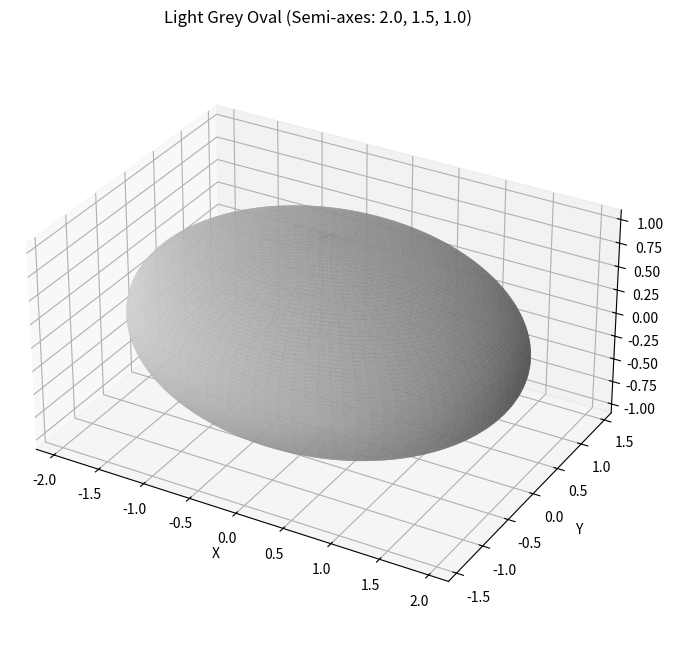

Python code for this plot:
import numpy as np
import matplotlib.pyplot as plt
from matplotlib import cm
from mpl_toolkits.mplot3d import Axes3D

class OvalShape:
    """
    A class to create and display an oval (ellipsoid) using Matplotlib.
    """
    
    def __init__(self, a=2.0, b=1.5, c=1.0, resolution=50):
        """
        Initialize the OvalShape with specified semi-axes lengths and resolution.
        
        Parameters:
        -----------
        a : float
            The semi-axis length in x direction (default: 2.0)
        b : float
            The semi-axis length in y direction (default: 1.5)
        c : float
            The semi-axis length in z direction (default: 1.0)
        resolution : int
            The resolution of the oval mesh (default: 50)
            Higher values create a smoother surface but require more computation
        """
        self.a = a  # x-axis radius
        self.b = b  # y-axis radius
        self.c = c  # z-axis radius
        self.resolution = resolution
        self.fig = None
        self.ax = None
        # These will hold the oval coordinates after they are generated
        self.x = None
        self.y = None
        self.z = None
    
    def generate_oval(self):
        """
        Generate the x, y, z coordinates for an oval (ellipsoid).
        
        This uses the parametric equations for an ellipsoid:
        x = a * sin(phi) * cos(theta)
        y = b * sin(phi) * sin(theta)
        z = c * cos(phi)
        
        where phi ranges from 0 to pi (latitude), and
        theta ranges from 0 to 2*pi (longitude).
        """
        # Create evenly spaced points for phi (latitude) and theta (longitude)
        phi = np.linspace(0, np.pi, self.resolution)
        theta = np.linspace(0, 2 * np.pi, self.resolution)
        
        # Create a 2D grid of phi and theta values
        phi, theta = np.meshgrid(phi, theta)
        
        # Convert from spherical to Cartesian coordinates with different scaling factors
        self.x = self.a * np.sin(phi) * np.cos(theta)
        self.y = self.b * np.sin(phi) * np.sin(theta)
        self.z = self.c * np.cos(phi)
    
    def create_plot(self):
        """
        Create a 3D plot for the oval.
        """
        # Create a new figure and a 3D axis
        self.fig = plt.figure(figsize=(10, 8))
        self.ax = self.fig.add_subplot(111, projection='3d')
        
        # Set equal aspect ratio for all axes
        self.ax.set_box_aspect([self.a/max(self.a, self.b, self.c), 
                               self.b/max(self.a, self.b, self.c), 
                               self.c/max(self.a, self.b, self.c)])
        
        # Set labels for the axes
        self.ax.set_xlabel('X')
        self.ax.set_ylabel('Y')
        self.ax.set_zlabel('Z')
        
        # Set title
        self.ax.set_title(f'Light Grey Oval (Semi-axes: {self.a}, {self.b}, {self.c})')
    
    def plot_oval(self):
        """
        Plot the light grey oval.
        """
        # Generate the oval coordinates if not already done
        if self.x is None:
            self.generate_oval()
        
        # Create the plot if not already done
        if self.ax is None:
            self.create_plot()
            
        # Plot the oval surface
        # Use a light grey color with some transparency
        surf = self.ax.plot_surface(
            self.x, self.y, self.z,
            rstride=1, cstride=1,
            color='lightgrey',  # Using lightgrey color
            alpha=0.8,          # Slight transparency
            linewidth=0,        # No wireframe lines
            antialiased=True    # Smooth edges
        )
        
        # Set the limits of the axes to be slightly larger than the oval
        self.ax.set_xlim(-self.a * 1.1, self.a * 1.1)
        self.ax.set_ylim(-self.b * 1.1, self.b * 1.1)
        self.ax.set_zlim(-self.c * 1.1, self.c * 1.1)
    
    def show(self):
        """
        Display the plot of the oval.
        """
        # Make sure the oval is plotted
        self.plot_oval()
        
        # Show the plot
        plt.show()
    
    def save(self, filename='light_grey_oval.png'):
        """
        Save the plot to a file.
        
        Parameters:
        -----------
        filename : str
            The name of the file to save (default: 'light_grey_oval.png')
        """
        # Make sure the oval is plotted
        self.plot_oval()
        
        # Save the plot to a file
        plt.savefig(filename, dpi=300, bbox_inches='tight')
        print(f"Oval saved to {filename}")

# Example usage of the OvalShape class
if __name__ == "__main__":
    # Create an oval with semi-axes lengths 2.0, 1.5, 1.0 and resolution 100
    oval = OvalShape(a=2.0, b=1.5, c=1.0, resolution=100)
    
    # Display the oval
    oval.show()
    
    # Optionally save the oval image
    # oval.save()